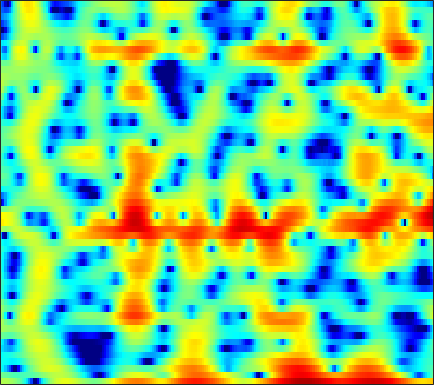

The file beside this chart, header and first rows:
1.6705, 1.6112, 1.5119, 1.3722, 1.2258, 0.95692, 0.57449, 0.19691, -0.45016, -1.3053, -2.4328, -3.5122, -5.3916, -8.0596, -10.966, -17.518, -20.593, -13.912, -8.6734, -5.4027, -3.0878, -1.746, -0.32375, 0.79749
-0.4448, -0.6608, -0.9472, -1.22, -1.405, -1.615, -1.774, -1.857, -1.921, -1.938, -1.914, -1.873, -1.791, -1.671, -1.549, -1.334, -1.051, -0.7938, -0.3978, 0.03983, 0.4923, 0.8235, 1.232, 1.581
-3.776, -4.652, -6.174, -8.274, -10.44, -14.67, -20.7, -19.06, -12.96, -8.984, -6.242, -4.664, -2.982, -1.64, -0.8028, 0.1381, 0.9152, 1.407, 1.955, 2.393, 2.729, 2.915, 3.077, 3.138
-3.867, -4.018, -4.286, -4.583, -4.782, -4.939, -4.883, -4.661, -4.125, -3.375, -2.505, -1.829, -0.9499, -0.1351, 0.4186, 1.069, 1.616, 1.954, 2.307, 2.546, 2.671, 2.688, 2.609, 2.411
-4.233, -4.099, -3.939, -3.759, -3.588, -3.288, -2.895, -2.538, -1.99, -1.382, -0.7395, -0.255, 0.3716, 0.9511, 1.34, 1.785, 2.136, 2.33, 2.492, 2.537, 2.461, 2.322, 2.023, 1.595
-5.259, -5.832, -6.704, -7.488, -7.783, -7.486, -6.406, -5.301, -3.739, -2.265, -0.9598, -0.103, 0.8789, 1.686, 2.18, 2.694, 3.047, 3.21, 3.293, 3.223, 3.005, 2.742, 2.257, 1.619
-3.974, -5.072, -6.997, -9.463, -11.26, -11.51, -8.879, -6.62, -4.048, -2.012, -0.4112, 0.5576, 1.593, 2.379, 2.826, 3.252, 3.498, 3.57, 3.523, 3.316, 2.951, 2.575, 1.932, 1.12
-0.4679, -0.7747, -1.166, -1.457, -1.551, -1.467, -1.147, -0.7845, -0.2028, 0.4254, 1.033, 1.445, 1.905, 2.236, 2.394, 2.481, 2.428, 2.298, 2.014, 1.609, 1.091, 0.6376, -0.05255, -0.8453
1.282, 1.005, 0.6909, 0.4876, 0.4275, 0.4771, 0.6654, 0.8803, 1.224, 1.58, 1.891, 2.072, 2.219, 2.229, 2.134, 1.858, 1.407, 0.9579, 0.2329, -0.5983, -1.484, -2.132, -2.91, -3.551
1.77, 0.8479, -0.3612, -1.29, -1.578, -1.275, -0.3889, 0.4323, 1.512, 2.438, 3.129, 3.476, 3.701, 3.652, 3.426, 2.852, 1.94, 1.005, -0.6183, -2.731, -5.41, -7.72, -10.41, -10.68
1.104, -0.8149, -4.449, -10.45, -15.23, -8.862, -3.822, -1.381, 0.9113, 2.505, 3.616, 4.185, 4.617, 4.693, 4.521, 3.979, 3.07, 2.116, 0.4426, -1.717, -4.374, -6.518, -8.778, -9.357
1.118, 0.234, -0.8381, -1.586, -1.85, -1.761, -1.168, -0.4844, 0.5413, 1.516, 2.353, 2.871, 3.374, 3.635, 3.655, 3.441, 2.956, 2.421, 1.481, 0.3289, -1.006, -2.091, -3.606, -5.258
0.07789, -0.8146, -2.063, -3.26, -3.944, -4.276, -3.809, -3.045, -1.742, -0.3663, 0.8814, 1.674, 2.526, 3.138, 3.437, 3.623, 3.558, 3.364, 2.913, 2.255, 1.394, 0.6117, -0.5946, -1.977
-1.904, -3.299, -5.829, -9.537, -13.95, -32.07, -15.12, -9.884, -5.842, -3.144, -1.118, 0.08067, 1.338, 2.273, 2.795, 3.278, 3.53, 3.579, 3.473, 3.177, 2.727, 2.282, 1.572, 0.7796
-2.317, -3.24, -4.506, -5.71, -6.444, -6.851, -6.453, -5.745, -4.45, -3.02, -1.661, -0.7241, 0.396, 1.329, 1.896, 2.477, 2.874, 3.043, 3.11, 3, 2.738, 2.453, 1.948, 1.33
-2.129, -2.93, -3.987, -4.951, -5.471, -5.726, -5.513, -5.093, -4.224, -3.078, -1.846, -0.9473, 0.1686, 1.155, 1.793, 2.477, 2.966, 3.201, 3.337, 3.28, 3.017, 2.703, 2.139, 1.399
-2.446, -3.837, -6.006, -8.417, -10.31, -12.21, -11.69, -9.917, -7.225, -4.856, -2.806, -1.444, 0.1227, 1.421, 2.233, 3.115, 3.741, 4.058, 4.263, 4.224, 3.921, 3.514, 2.748, 1.689
-2.962, -4.609, -7.114, -10.19, -13.05, -15.88, -14.91, -12.78, -9.469, -6.506, -4.057, -2.443, -0.5585, 1.019, 1.99, 3.039, 3.809, 4.212, 4.515, 4.544, 4.309, 3.927, 3.15, 2.066
-3.141, -4.543, -6.737, -9.049, -10.69, -12.89, -14.05, -13.3, -10.98, -8.256, -5.541, -3.71, -1.643, 0.07709, 1.154, 2.293, 3.144, 3.592, 3.963, 4.079, 3.978, 3.762, 3.245, 2.527
-2.936, -4.15, -6.074, -8.23, -10.43, -14.35, -17.71, -17.23, -12.37, -8.38, -5.452, -3.628, -1.643, -0.09647, 0.8427, 1.853, 2.59, 2.98, 3.299, 3.426, 3.35, 3.224, 2.943, 2.511
-2.46, -3.222, -4.156, -5.156, -5.593, -5.893, -6.051, -5.569, -4.654, -3.542, -2.212, -1.302, -0.1999, 0.744, 1.299, 1.868, 2.239, 2.404, 2.475, 2.407, 2.178, 1.927, 1.616, 1.289
-3.408, -4.313, -4.837, -4.63, -3.927, -2.992, -2.222, -1.496, -0.6131, 0.08653, 0.8107, 1.267, 1.747, 2.119, 2.328, 2.433, 2.369, 2.209, 1.837, 1.273, 0.6071, -0.07122, -1.029, -1.768
-7.278, -15.2, -16.78, -6.82, -3.636, -1.331, 0.5224, 1.323, 2.007, 2.609, 2.857, 2.966, 3.027, 2.918, 2.806, 2.547, 2.18, 1.773, 1.054, 0.02527, -1.213, -2.481, -5.138, -9.31
1.75, 0.9366, 0.4828, 0.8393, 1.275, 1.848, 2.313, 2.458, 2.381, 2.083, 1.574, 1.117, 0.5261, 0.002579, -0.4317, -0.9031, -1.432, -1.886, -2.534, -3.233, -4.112, -4.476, -5.183, -5.869
5.085, 4.658, 4.245, 3.901, 3.505, 3.271, 2.543, 1.961, 0.9654, -0.7547, -2.755, -4.678, -7.284, -8.344, -8.162, -7.465, -7.54, -8.116, -9.734, -11.74, -12.37, -10.45, -7.217, -5.011
4.639, 4.347, 4.015, 3.674, 3.429, 3.015, 2.304, 1.623, 0.3229, -1.564, -4.236, -7.014, -11.48, -13.15, -11.11, -8.685, -7.727, -7.896, -9.266, -10.48, -10.77, -8.447, -5.664, -3.024
-0.2999, -0.3339, -0.09074, 0.4005, 0.841, 0.9481, 1.199, 0.9717, 0.5709, -0.03371, -0.8683, -1.432, -2.202, -2.569, -2.712, -2.659, -2.458, -2.367, -2.27, -2.057, -1.646, -1.23, -0.4087, 0.3172
-16.03, -12.47, -7.78, -4.751, -3.347, -1.879, -1.011, -0.5225, -0.1312, 0.0589, 0.1587, 0.1764, 0.2119, 0.2726, 0.3574, 0.4669, 0.5711, 0.6874, 0.8883, 0.981, 1.214, 1.294, 1.457, 1.562
-9.47, -8.824, -7.272, -5.315, -4.424, -3.084, -2.361, -1.78, -1.171, -0.7052, -0.2174, 0.08367, 0.5534, 0.9411, 1.244, 1.601, 1.866, 2.028, 2.189, 2.245, 2.218, 2.146, 1.916, 1.633
-4.296, -4.136, -3.811, -3.569, -3.384, -3.21, -3.106, -3.01, -2.799, -2.308, -1.609, -0.9458, -0.01474, 0.8857, 1.474, 2.158, 2.699, 2.975, 3.139, 3.203, 2.977, 2.755, 2.212, 1.51
-1.764, -1.737, -1.835, -2.351, -2.714, -3.86, -5.111, -6.542, -8.251, -8.097, -5.927, -3.819, -1.456, 0.4703, 1.604, 2.751, 3.549, 3.945, 4.227, 4.199, 3.929, 3.499, 2.719, 1.546
-0.8331, -0.9033, -1.29, -1.813, -2.599, -3.803, -5.915, -7.778, -11.4, -11.74, -7.671, -4.752, -1.761, 0.3829, 1.643, 2.873, 3.672, 4.049, 4.311, 4.22, 3.923, 3.459, 2.646, 1.455
-1.486, -1.652, -2.047, -2.379, -2.886, -3.162, -3.748, -3.716, -3.792, -3.171, -2.243, -1.319, -0.08826, 1.058, 1.756, 2.471, 2.934, 3.098, 3.099, 2.898, 2.512, 2.127, 1.491, 0.756
-2.188, -2.701, -3.477, -4.297, -4.569, -4.618, -3.922, -3.286, -2.147, -1.065, 0.01568, 0.7256, 1.557, 2.22, 2.54, 2.753, 2.733, 2.559, 2.071, 1.497, 0.711, 0.2271, -0.4311, -0.7675
-2.084, -3.299, -5.685, -9.702, -13.8, -13.75, -7.43, -4.564, -1.591, 0.3772, 1.886, 2.681, 3.468, 3.858, 3.965, 3.803, 3.256, 2.606, 1.411, -0.2528, -2.307, -3.994, -5.731, -5.88
-1.315, -2.055, -3.31, -4.854, -5.513, -5.285, -3.339, -1.765, 0.2252, 1.816, 2.963, 3.615, 4.129, 4.302, 4.205, 3.76, 2.908, 1.969, 0.3207, -2.066, -5.311, -8.782, -15.04, -14.06
-1.125, -1.02, -1.002, -0.9514, -0.7409, -0.3753, 0.2997, 0.8619, 1.671, 2.433, 3.02, 3.352, 3.564, 3.552, 3.329, 2.775, 1.933, 1.083, -0.3215, -2.031, -3.791, -5.194, -6.542, -7.291
-1.193, -0.8205, -0.4181, 0.01785, 0.2773, 0.8052, 1.248, 1.709, 2.215, 2.701, 3.109, 3.293, 3.423, 3.325, 3.108, 2.591, 1.816, 1.061, -0.2155, -1.729, -3.5, -5.013, -7.118, -9.336
-1.55, -1.304, -0.9621, -0.619, -0.3345, 0.1647, 0.752, 1.227, 1.891, 2.497, 3.02, 3.317, 3.564, 3.589, 3.482, 3.123, 2.487, 1.836, 0.6857, -0.7488, -2.686, -4.423, -7.498, -12
-2.819, -3.095, -3.442, -3.739, -3.627, -3.136, -2.015, -1.173, 0.1478, 1.283, 2.245, 2.839, 3.395, 3.724, 3.811, 3.724, 3.373, 2.949, 2.164, 1.159, -0.166, -1.253, -2.887, -4.547
-4.77, -5.961, -8.49, -12.32, -14.94, -13.07, -8.152, -5.553, -2.717, -0.677, 0.8627, 1.782, 2.676, 3.323, 3.61, 3.784, 3.751, 3.567, 3.2, 2.599, 1.864, 1.257, 0.3134, -0.6093
-4.558, -5.77, -7.929, -10.09, -11.17, -10.57, -7.853, -5.881, -3.563, -1.548, -0.01491, 0.9095, 1.907, 2.592, 2.969, 3.291, 3.452, 3.479, 3.375, 3.113, 2.751, 2.348, 1.698, 0.9078
-2.394, -3.46, -4.852, -6.067, -6.526, -6.502, -5.509, -4.396, -2.845, -1.331, -0.09232, 0.6333, 1.361, 1.819, 2.071, 2.338, 2.548, 2.736, 2.915, 3.094, 3.098, 2.944, 2.591, 1.909
0.04827, -1.48, -4.189, -8.046, -12.32, -12.7, -8.184, -4.973, -2.392, -0.6988, 0.3992, 0.7853, 0.8254, 0.5043, 0.05712, -0.4601, -0.4238, 0.06607, 1.191, 2.3, 3.104, 3.516, 3.661, 3.395
2.128, 0.9258, -1.008, -3.328, -4.724, -5.087, -3.629, -2.231, -0.6639, 0.2973, 0.6527, 0.503, -0.3683, -2.228, -4.691, -11.11, -19.89, -9.113, -3.234, -0.1109, 1.856, 2.766, 3.423, 3.627
2.218, 1.744, 1.06, 0.4209, 0.09534, -0.04667, -0.01972, 0.07643, 0.3433, 0.4454, 0.2773, -0.02569, -0.7147, -1.816, -2.735, -3.883, -4.108, -3.556, -2.171, -0.7329, 0.3849, 0.9715, 1.504, 1.695
1.56, 1.409, 1.167, 1.002, 0.885, 0.7834, 0.777, 0.7834, 0.7415, 0.6744, 0.5292, 0.3431, 0.01746, -0.3488, -0.602, -0.851, -0.925, -0.864, -0.6192, -0.3309, -0.09124, 0.07256, 0.1449, 0.05142
0.7685, 0.6774, 0.6436, 0.6835, 0.7571, 0.8545, 1.014, 1.14, 1.199, 1.205, 1.152, 1.055, 0.8587, 0.6666, 0.4931, 0.3236, 0.1718, 0.1224, 0.03873, -0.03999, -0.1243, -0.2441, -0.523, -0.8892
-0.5077, -0.7736, -0.7397, -0.4261, -0.006846, 0.6023, 1.204, 1.605, 1.952, 2.111, 2.102, 1.995, 1.718, 1.391, 1.114, 0.8175, 0.5996, 0.5361, 0.4382, 0.3397, 0.2004, -0.04387, -0.569, -1.298
-4.028, -5.598, -5.875, -3.893, -1.893, 0.2932, 1.785, 2.615, 3.413, 3.727, 3.61, 3.284, 2.573, 1.512, 0.6975, -0.2552, -0.5316, -0.3416, 0.2898, 0.901, 1.171, 1.039, 0.4697, -0.6819
-6.002, -9.127, -9.799, -5.482, -2.629, 0.2552, 2.281, 3.298, 4.198, 4.57, 4.367, 3.789, 2.372, -0.1109, -3.071, -10.48, -13.22, -6.247, -1.623, 0.7211, 1.837, 2.165, 1.955, 1.03
-4.856, -5.051, -4.728, -3.651, -2.632, -0.9707, 0.5441, 1.394, 2.241, 2.721, 2.773, 2.51, 1.681, 0.3969, -0.7504, -2.129, -2.376, -1.769, -0.5163, 0.6031, 1.324, 1.589, 1.54, 1.128
-10.68, -10.39, -8.906, -6.719, -5.164, -3.283, -1.643, -0.5281, 0.5781, 1.343, 1.802, 1.963, 1.96, 1.783, 1.581, 1.352, 1.218, 1.186, 1.259, 1.347, 1.357, 1.248, 1.016, 0.6728
-28.73, -22.64, -14.18, -9.581, -7.201, -4.687, -2.65, -1.329, 0.03239, 1.075, 1.834, 2.235, 2.604, 2.779, 2.797, 2.731, 2.55, 2.389, 2.099, 1.726, 1.275, 0.8927, 0.363, -0.1848
-11.53, -11.02, -9.53, -7.576, -5.907, -3.943, -2.198, -1.073, 0.3508, 1.528, 2.441, 2.954, 3.423, 3.661, 3.708, 3.573, 3.261, 2.916, 2.285, 1.498, 0.5787, -0.1437, -1.165, -2.18
-8.719, -8.386, -7.57, -6.45, -5.287, -3.611, -1.878, -0.6544, 0.8934, 2.191, 3.212, 3.786, 4.276, 4.486, 4.462, 4.18, 3.64, 3.036, 2, 0.6912, -0.8794, -2.211, -4.236, -6.341
-9.458, -9.987, -10.7, -10.3, -8.818, -5.724, -2.748, -0.864, 1.161, 2.74, 3.899, 4.517, 5.008, 5.136, 4.996, 4.539, 3.739, 2.912, 1.534, -0.2239, -2.436, -4.497, -8.059, -13.22
-9.819, -11.26, -15.25, -18.45, -12.89, -6.815, -2.794, -0.5454, 1.695, 3.307, 4.401, 4.923, 5.265, 5.209, 4.922, 4.229, 3.186, 2.207, 0.6441, -1.17, -3.253, -5.058, -7.557, -10.2
